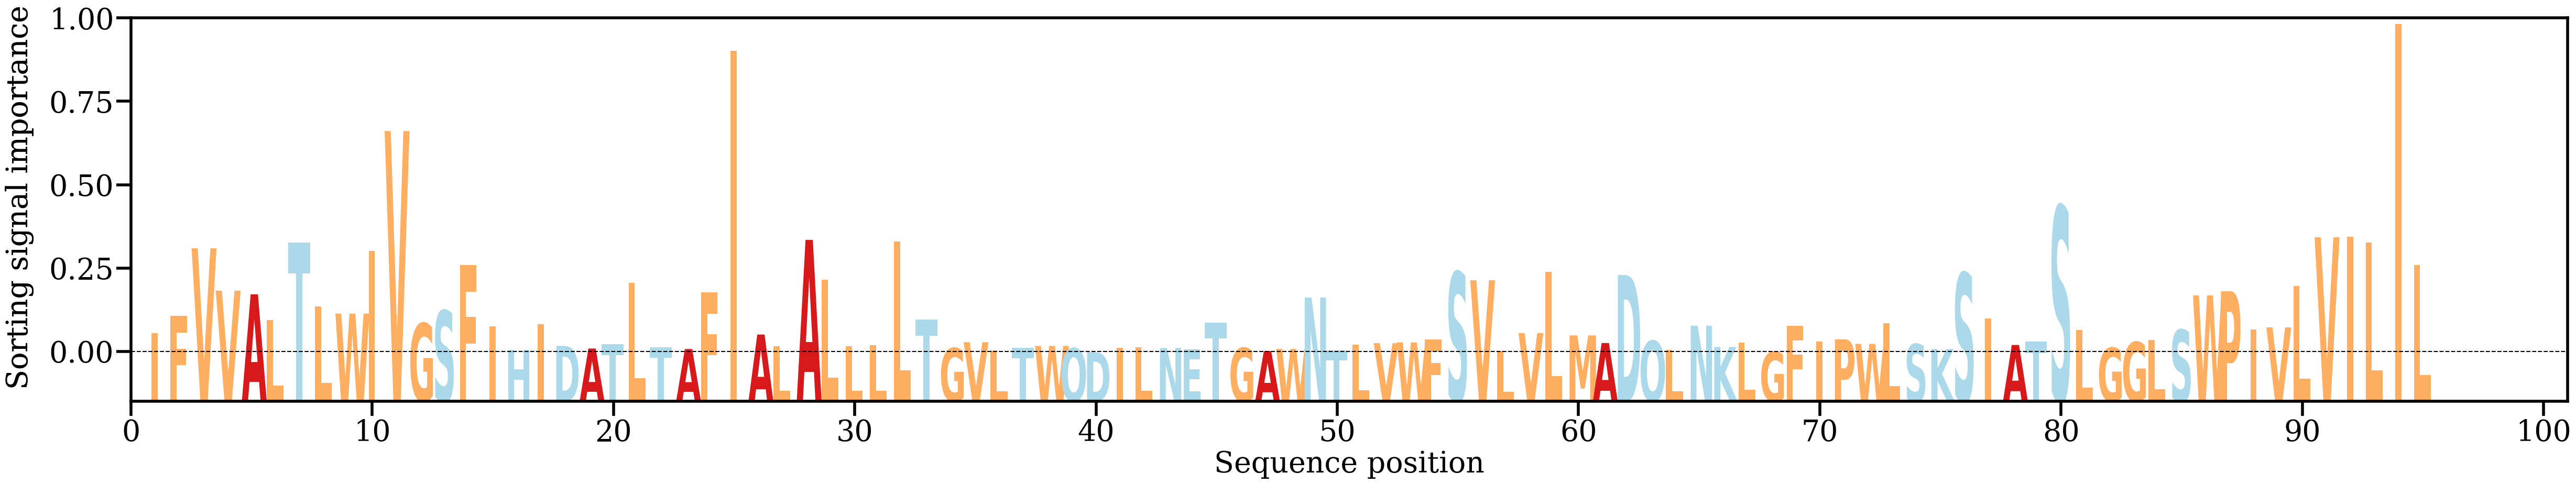

Source data for this figure (header and first rows):
AA, Alpha
I, [0.00506175]
F, [0.00931089]
V, [0.02643455]
V, [0.01572993]
A, [0.01481961]
L, [0.00825294]
T, [0.02789131]
L, [0.01172439]
W, [0.00994022]
I, [0.02577418]
V, [0.0560464]
G, [0.0074969]
S, [0.01068142]
F, [0.02216683]
I, [0.00676171]
H, [0.00077651]
I, [0.00723052]
D, [0.00178712]
A, [0.00112143]
T, [0.00221438]
L, [0.01771639]
T, [0.00149356]
A, [0.00099686]
F, [0.01529228]
I, [0.0763201]
A, [0.00466237]
L, [0.00166254]
A, [0.02855252]
L, [0.01852765]
L, [0.00173142]
L, [0.00189936]
L, [0.02814876]
T, [0.00838684]
G, [0.00122428]
V, [0.00271784]
L, [0.00063247]
T, [0.00135808]
W, [0.00177255]
Q, [0.0011907]
D, [0.00019245]
I, [0.0012922]
L, [0.00138559]
N, [0.0012661]
E, [0.00089751]
T, [0.00759237]
G, [0.00126563]
A, [0.0004823]
W, [0.00101392]
N, [0.01401291]
T, [0.00058982]
L, [0.00212627]
V, [0.00247504]
W, [0.00267517]
F, [0.00342083]
S, [0.02041695]
V, [0.01836895]
L, [0.00047542]
V, [0.0050221]
L, [0.0204683]
M, [0.00443751]
... 35 more rows
